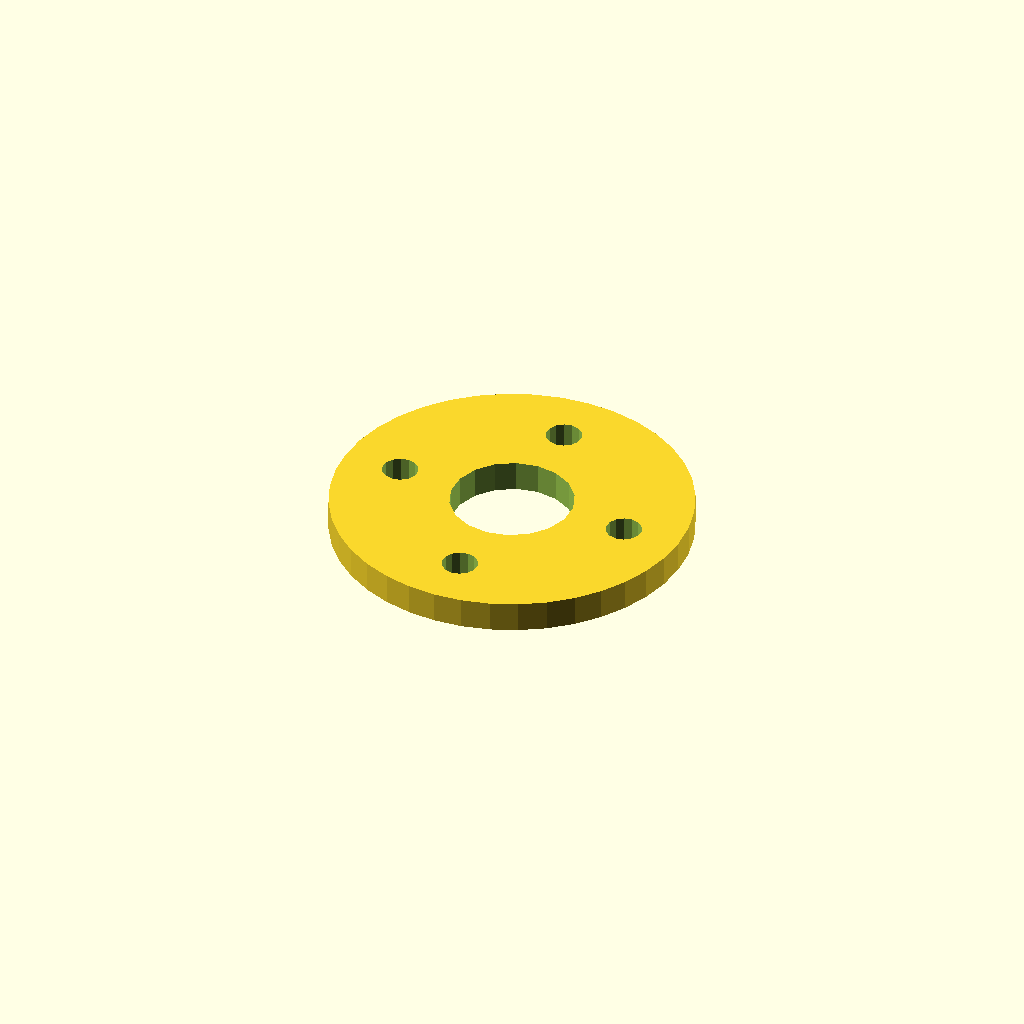
Cell 1: the model at its default parameters.
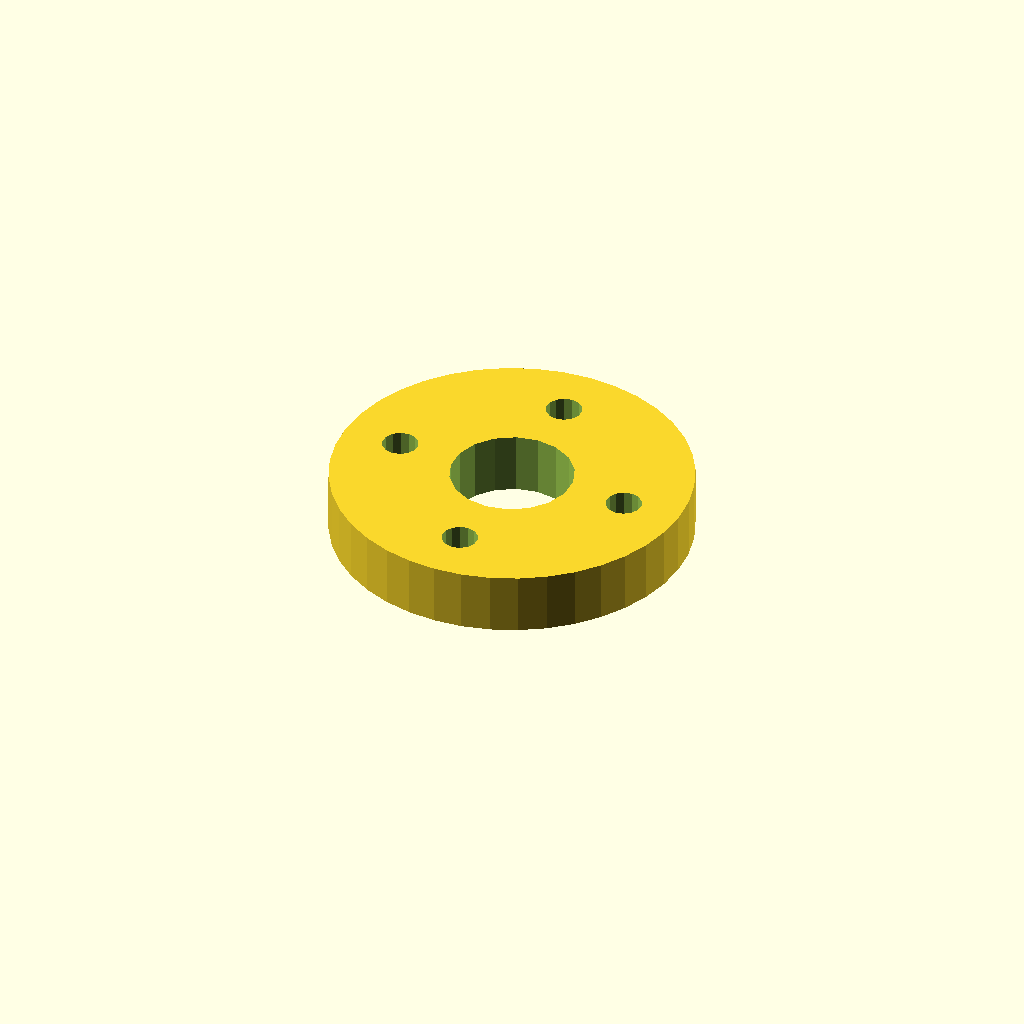
Cell 2: plate_t = 12 (everything else at default).
All cells are drawn from one camera (rotation 55°, 0°, 25°, orthographic, colour scheme Cornfield), so only the parameter changes between them.
OpenSCAD source file optional_data/data/sketch4/spacerplates/part_0157.scad:
$fn = 32;

// ----------------------------------------------------------------------
// Spacer plate: round flange R35, 4 bolts
// ----------------------------------------------------------------------

// --- parameters (mm) ---
bore_r = 12;              // centre bore radius
bolt_r = 3.5;             // bolt hole radius
plate_t = 6;              // plate thickness, Z (extrusion height)
flange_r = 35;            // flange radius
n_bolt = 4;               // bolt hole count
ring_r = 23.5;            // bolt circle radius

profile = [[70, 35], [69.569, 40.475], [68.287, 45.816], [66.185, 50.89], [63.316, 55.572], [59.749, 59.749], [55.572, 63.316], [50.89, 66.185], [45.816, 68.287], [40.475, 69.569], [35, 70], [29.525, 69.569], [24.184, 68.287], [19.11, 66.185], [14.428, 63.316], [10.251, 59.749], [6.684, 55.572], [3.815, 50.89], [1.713, 45.816], [0.431, 40.475], [0, 35], [0.431, 29.525], [1.713, 24.184], [3.815, 19.11], [6.684, 14.428], [10.251, 10.251], [14.428, 6.684], [19.11, 3.815], [24.184, 1.713], [29.525, 0.431], [35, 0], [40.475, 0.431], [45.816, 1.713], [50.89, 3.815], [55.572, 6.684], [59.749, 10.251], [63.316, 14.428], [66.185, 19.11], [68.287, 24.184], [69.569, 29.525]];  // primary outline, 40 points, counter clockwise
void_1 = [[46.78, 37.29], [45.286, 41.18], [42.552, 44.326], [38.907, 46.346], [34.791, 46.998], [30.7, 46.203], [27.127, 44.057], [24.505, 40.818], [23.148, 36.877], [23.22, 32.71], [24.714, 28.82], [27.448, 25.674], [31.093, 23.654], [35.209, 23.002], [39.3, 23.797], [42.873, 25.943], [45.495, 29.182], [46.852, 33.123]];  // centre bore, 18 points
void_2 = [[61.936, 35.668], [61.306, 37.092], [60.12, 38.103], [58.613, 38.498], [57.084, 38.201], [55.836, 37.27], [55.115, 35.889], [55.064, 34.332], [55.694, 32.908], [56.88, 31.897], [58.387, 31.502], [59.916, 31.799], [61.164, 32.73], [61.885, 34.111]];  // bolt hole 1, 14 points
void_3 = [[38.436, 59.168], [37.806, 60.592], [36.62, 61.603], [35.113, 61.998], [33.584, 61.701], [32.336, 60.77], [31.615, 59.389], [31.564, 57.832], [32.194, 56.408], [33.38, 55.397], [34.887, 55.002], [36.416, 55.299], [37.664, 56.23], [38.385, 57.611]];  // bolt hole 2, 14 points
void_4 = [[14.936, 35.668], [14.306, 37.092], [13.12, 38.103], [11.613, 38.498], [10.084, 38.201], [8.836, 37.27], [8.115, 35.889], [8.064, 34.332], [8.694, 32.908], [9.88, 31.897], [11.387, 31.502], [12.916, 31.799], [14.164, 32.73], [14.885, 34.111]];  // bolt hole 3, 14 points
void_5 = [[38.436, 12.168], [37.806, 13.592], [36.62, 14.603], [35.113, 14.998], [33.584, 14.701], [32.336, 13.77], [31.615, 12.389], [31.564, 10.832], [32.194, 9.408], [33.38, 8.397], [34.887, 8.002], [36.416, 8.299], [37.664, 9.23], [38.385, 10.611]];  // bolt hole 4, 14 points

// --- the one profile operation ---
difference() {
  linear_extrude(height = plate_t) polygon(points = profile);
  translate([0, 0, -1])
    linear_extrude(height = plate_t + 2) polygon(points = void_1);
  translate([0, 0, -1])
    linear_extrude(height = plate_t + 2) polygon(points = void_2);
  translate([0, 0, -1])
    linear_extrude(height = plate_t + 2) polygon(points = void_3);
  translate([0, 0, -1])
    linear_extrude(height = plate_t + 2) polygon(points = void_4);
  translate([0, 0, -1])
    linear_extrude(height = plate_t + 2) polygon(points = void_5);
}
Customizer parameters (derived from the source; name, type, default, range or options):
bore_r: number, default 12
bolt_r: number, default 3.5
plate_t: number, default 6
flange_r: number, default 35
n_bolt: number, default 4
ring_r: number, default 23.5
